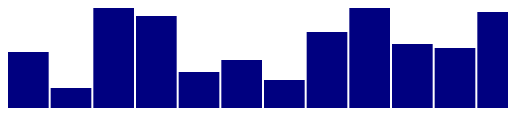
D3 v7 page, settled after 360 driven frames (6 s of simulated time); the page loaded 1 data file(s).


// ── Task_2.4.js
//Create drawbarchart function to draw the bar chart
function drawBarChart(wombatSightings){
     //Set up variables for width and height of SVG made the code more flexible
    var w = 500;
    var h = 100;
    //Add new variable which is padding
    var padding =1;
    //Select the bar chart and append an SVG element
    var svg = d3.select("#chart")
            .append("svg")
            .attr("width", w)
            .attr("height", h);
    //Using rectangle to draw bar chart
    //Selectall rectangles in the DOM
    svg.selectAll("rect")
    //To execute 12 times (depends on how many values in data) in rectangle
    .data(wombatSightings)
    .enter()
    //Appends the new rectangle element into the DOM
    .append("rect")
    .attr("x", function(d,i){
        //Set the x position of each bars based on wombatsightings and padding
        return i* (w / wombatSightings.length) + padding * i;
    })
    .attr("y", function(d){
        //Set Y Position and height based on data value
        return h - (d.wombats * 4);
    })
    //Adjusting the width to accommodate padding
    .attr("width", w / wombatSightings.length - padding)
    //Using the dataset itself as the height attribute
    .attr("height", function(d){
        //Scale up the dataset to 4, so that it can be more visible
        return d.wombats * 4;
    })//Color of the bars
    .attr( "fill","navy");
}
//Assign the function above when the window loads
window.onload = function(){
    //Read CSV file
    d3.csv("Task_2.4_data.csv").then(function(wombatSightings){
        console.log(wombatSightings);
    //Call the drawbarchart function
        drawBarChart(wombatSightings);
        //Set method to handle errors
    }).catch(function(error){
        console.log("Cannot read CSV File:", error);
    });
};


### data: Task_2.4_data.csv
wombats
14
5
26
23
9
12
7
19
28
16
15
24